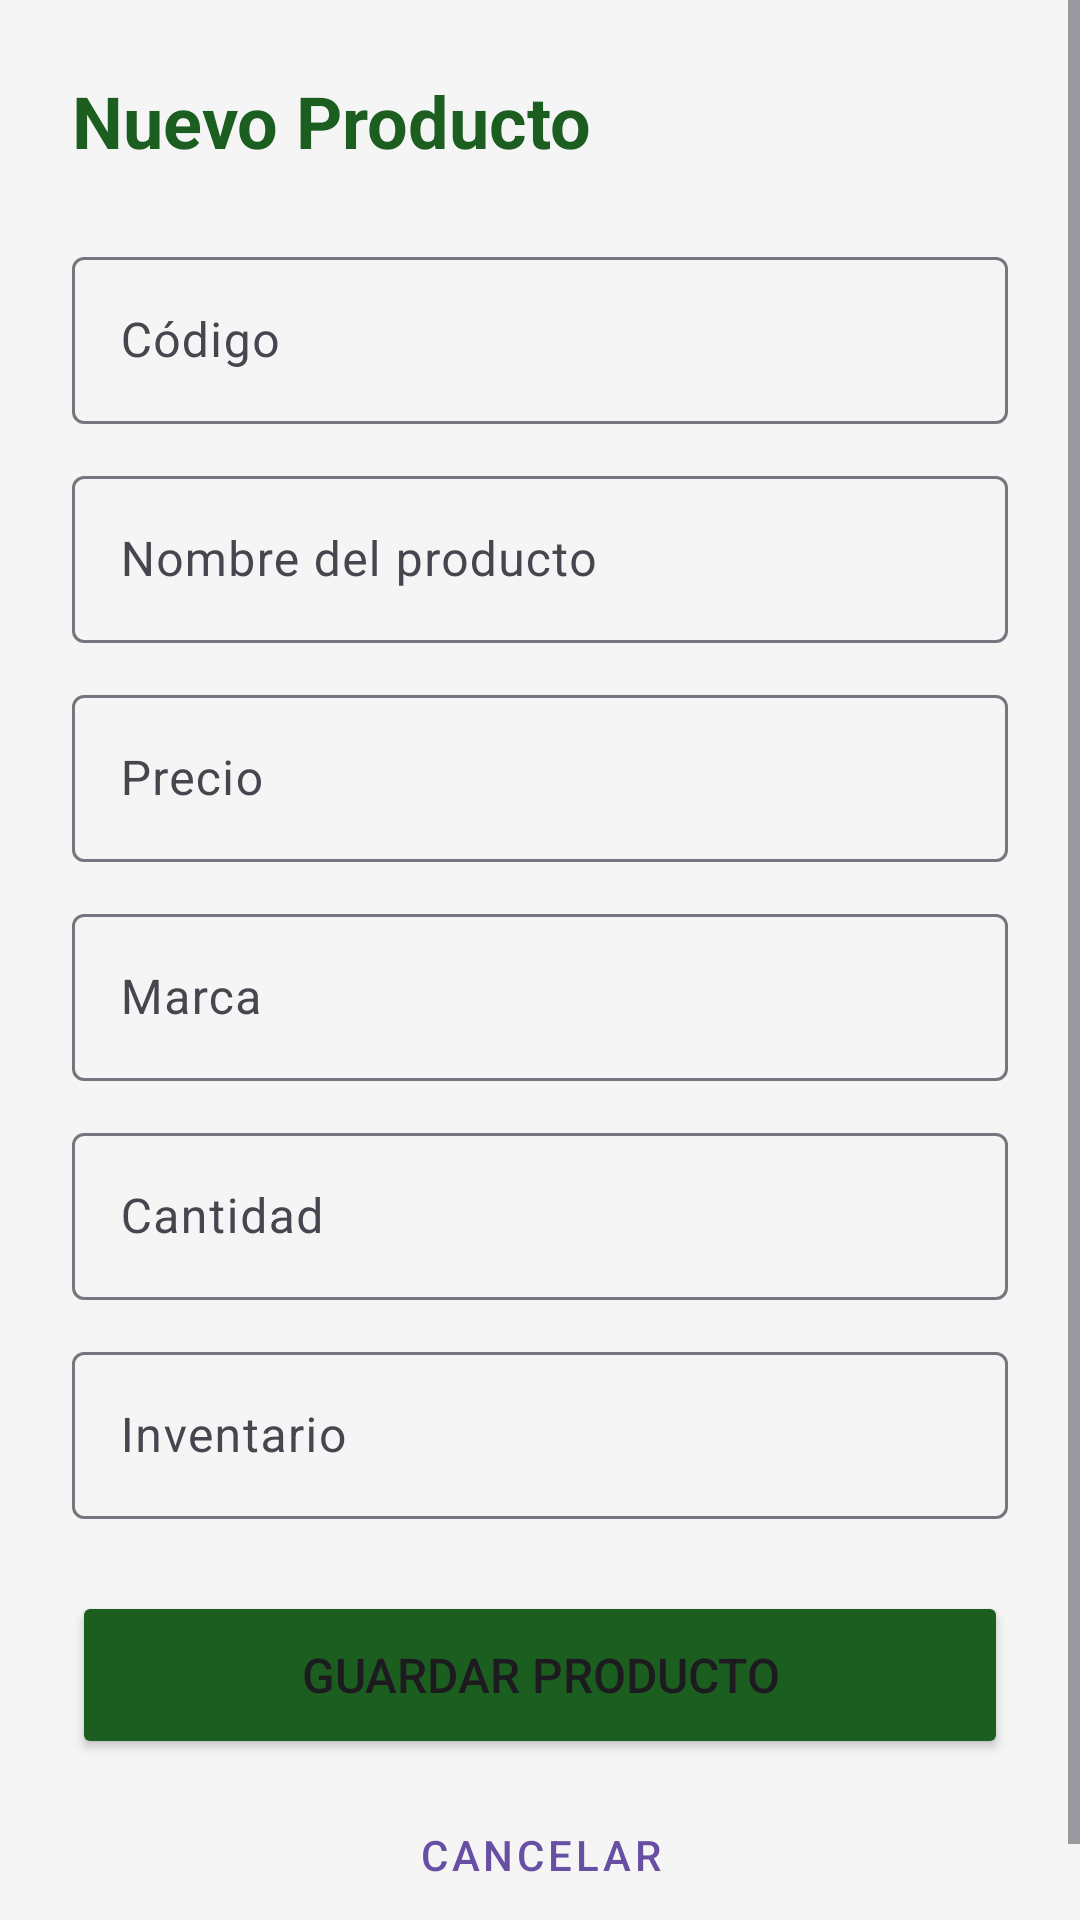

Write the Android layout XML for this screen, with the resource values it uses.
<!-- AndroidManifest.xml: application theme Theme.Mercandoyaapp -->
<!-- res/layout/activity_form_producto.xml -->
<?xml version="1.0" encoding="utf-8"?>
<ScrollView
    xmlns:android="http://schemas.android.com/apk/res/android"
    android:layout_width="match_parent"
    android:layout_height="match_parent"
    android:background="#F5F5F5">

    <LinearLayout
        android:layout_width="match_parent"
        android:layout_height="wrap_content"
        android:orientation="vertical"
        android:padding="24dp">

        <TextView
            android:id="@+id/tvTituloForm"
            android:layout_width="match_parent"
            android:layout_height="wrap_content"
            android:text="Nuevo Producto"
            android:textSize="24sp"
            android:textStyle="bold"
            android:textColor="#1B5E20"
            android:layout_marginBottom="24dp" />

        <com.google.android.material.textfield.TextInputLayout
            android:layout_width="match_parent"
            android:layout_height="wrap_content"
            android:layout_marginBottom="12dp"
            android:hint="Código">
            <com.google.android.material.textfield.TextInputEditText
                android:id="@+id/etCodigo"
                android:layout_width="match_parent"
                android:layout_height="wrap_content"
                android:inputType="number" />
        </com.google.android.material.textfield.TextInputLayout>

        <com.google.android.material.textfield.TextInputLayout
            android:layout_width="match_parent"
            android:layout_height="wrap_content"
            android:layout_marginBottom="12dp"
            android:hint="Nombre del producto">
            <com.google.android.material.textfield.TextInputEditText
                android:id="@+id/etNombre"
                android:layout_width="match_parent"
                android:layout_height="wrap_content"
                android:inputType="text" />
        </com.google.android.material.textfield.TextInputLayout>

        <com.google.android.material.textfield.TextInputLayout
            android:layout_width="match_parent"
            android:layout_height="wrap_content"
            android:layout_marginBottom="12dp"
            android:hint="Precio">
            <com.google.android.material.textfield.TextInputEditText
                android:id="@+id/etPrecio"
                android:layout_width="match_parent"
                android:layout_height="wrap_content"
                android:inputType="numberDecimal" />
        </com.google.android.material.textfield.TextInputLayout>

        <com.google.android.material.textfield.TextInputLayout
            android:layout_width="match_parent"
            android:layout_height="wrap_content"
            android:layout_marginBottom="12dp"
            android:hint="Marca">
            <com.google.android.material.textfield.TextInputEditText
                android:id="@+id/etMarca"
                android:layout_width="match_parent"
                android:layout_height="wrap_content"
                android:inputType="text" />
        </com.google.android.material.textfield.TextInputLayout>

        <com.google.android.material.textfield.TextInputLayout
            android:layout_width="match_parent"
            android:layout_height="wrap_content"
            android:layout_marginBottom="12dp"
            android:hint="Cantidad">
            <com.google.android.material.textfield.TextInputEditText
                android:id="@+id/etCantidad"
                android:layout_width="match_parent"
                android:layout_height="wrap_content"
                android:inputType="number" />
        </com.google.android.material.textfield.TextInputLayout>

        <com.google.android.material.textfield.TextInputLayout
            android:layout_width="match_parent"
            android:layout_height="wrap_content"
            android:layout_marginBottom="24dp"
            android:hint="Inventario">
            <com.google.android.material.textfield.TextInputEditText
                android:id="@+id/etInventario"
                android:layout_width="match_parent"
                android:layout_height="wrap_content"
                android:inputType="number" />
        </com.google.android.material.textfield.TextInputLayout>

        <Button
            android:id="@+id/btnGuardar"
            android:layout_width="match_parent"
            android:layout_height="56dp"
            android:text="GUARDAR PRODUCTO"
            android:textSize="16sp"
            android:backgroundTint="#1B5E20" />

        <Button
            android:id="@+id/btnCancelar"
            android:layout_width="match_parent"
            android:layout_height="48dp"
            android:text="Cancelar"
            android:textSize="14sp"
            android:layout_marginTop="8dp"
            style="@style/Widget.MaterialComponents.Button.TextButton" />

    </LinearLayout>
</ScrollView>
<!-- resources referenced by this layout -->
<resources>
  <style name="Theme.Mercandoyaapp" parent="Base.Theme.Mercandoyaapp" />
  <style name="Base.Theme.Mercandoyaapp" parent="Theme.Material3.DayNight.NoActionBar">
          
          
      </style>
</resources>
